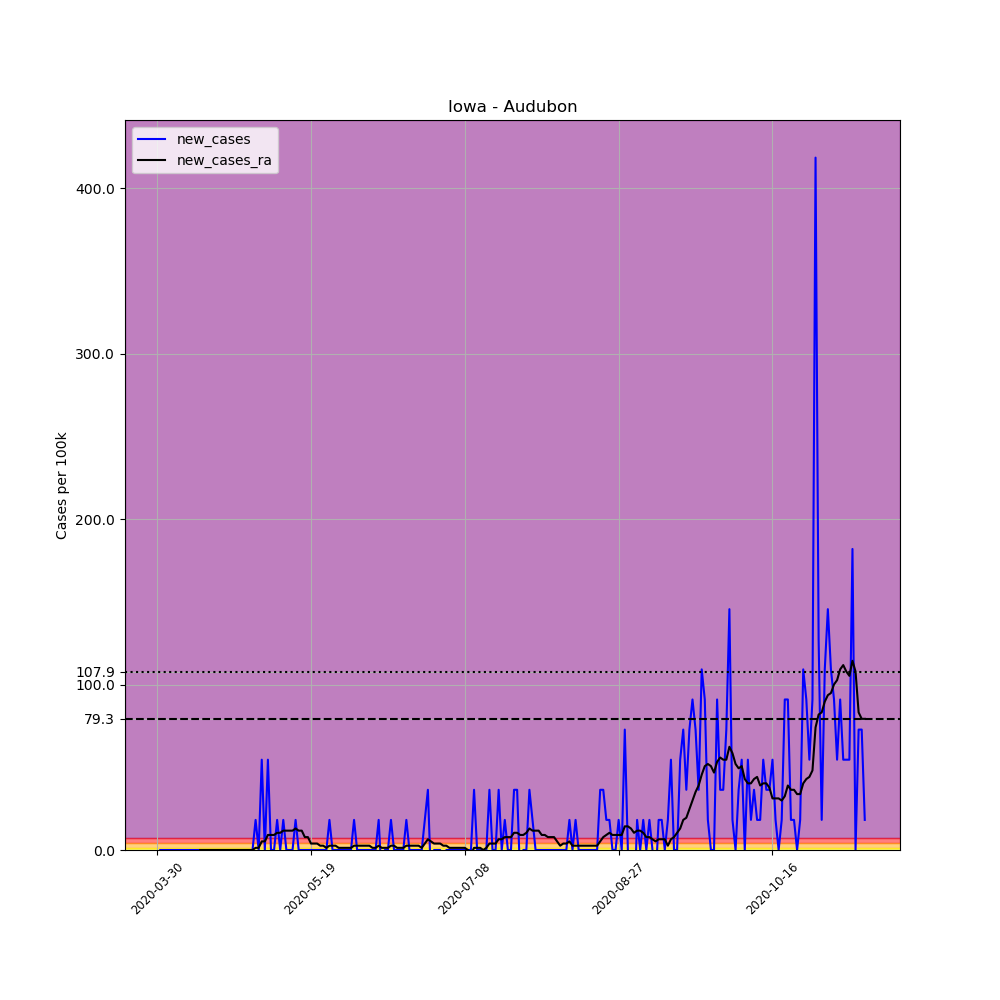

The table this chart was drawn from, first rows:
, date, county, state, fips, cases, deaths, COUNTY, STNAME, CTYNAME, POPESTIMATE2019, per_100k, new_cases, new_cases_ra
476249, 2020-03-30, Audubon, Iowa, 19009, 1, 0, 9, Iowa, Audubon, 5496, 18.2, , 
476250, 2020-03-31, Audubon, Iowa, 19009, 1, 0, 9, Iowa, Audubon, 5496, 18.2, 0.0, 
476251, 2020-04-01, Audubon, Iowa, 19009, 1, 0, 9, Iowa, Audubon, 5496, 18.2, 0.0, 
476252, 2020-04-02, Audubon, Iowa, 19009, 1, 0, 9, Iowa, Audubon, 5496, 18.2, 0.0, 
476253, 2020-04-03, Audubon, Iowa, 19009, 1, 0, 9, Iowa, Audubon, 5496, 18.2, 0.0, 
476254, 2020-04-04, Audubon, Iowa, 19009, 1, 0, 9, Iowa, Audubon, 5496, 18.2, 0.0, 
476255, 2020-04-05, Audubon, Iowa, 19009, 1, 0, 9, Iowa, Audubon, 5496, 18.2, 0.0, 
476256, 2020-04-06, Audubon, Iowa, 19009, 1, 0, 9, Iowa, Audubon, 5496, 18.2, 0.0, 
476257, 2020-04-07, Audubon, Iowa, 19009, 1, 0, 9, Iowa, Audubon, 5496, 18.2, 0.0, 
476258, 2020-04-08, Audubon, Iowa, 19009, 1, 0, 9, Iowa, Audubon, 5496, 18.2, 0.0, 
476259, 2020-04-09, Audubon, Iowa, 19009, 1, 0, 9, Iowa, Audubon, 5496, 18.2, 0.0, 
476260, 2020-04-10, Audubon, Iowa, 19009, 1, 0, 9, Iowa, Audubon, 5496, 18.2, 0.0, 
476261, 2020-04-11, Audubon, Iowa, 19009, 1, 0, 9, Iowa, Audubon, 5496, 18.2, 0.0, 
476262, 2020-04-12, Audubon, Iowa, 19009, 1, 0, 9, Iowa, Audubon, 5496, 18.2, 0.0, 
476263, 2020-04-13, Audubon, Iowa, 19009, 1, 0, 9, Iowa, Audubon, 5496, 18.2, 0.0, 0.0
476264, 2020-04-14, Audubon, Iowa, 19009, 1, 0, 9, Iowa, Audubon, 5496, 18.2, 0.0, 0.0
476265, 2020-04-15, Audubon, Iowa, 19009, 1, 0, 9, Iowa, Audubon, 5496, 18.2, 0.0, 0.0
476266, 2020-04-16, Audubon, Iowa, 19009, 1, 0, 9, Iowa, Audubon, 5496, 18.2, 0.0, 0.0
476267, 2020-04-17, Audubon, Iowa, 19009, 1, 0, 9, Iowa, Audubon, 5496, 18.2, 0.0, 0.0
476268, 2020-04-18, Audubon, Iowa, 19009, 1, 0, 9, Iowa, Audubon, 5496, 18.2, 0.0, 0.0
476269, 2020-04-19, Audubon, Iowa, 19009, 1, 0, 9, Iowa, Audubon, 5496, 18.2, 0.0, 0.0
476270, 2020-04-20, Audubon, Iowa, 19009, 1, 0, 9, Iowa, Audubon, 5496, 18.2, 0.0, 0.0
476271, 2020-04-21, Audubon, Iowa, 19009, 1, 0, 9, Iowa, Audubon, 5496, 18.2, 0.0, 0.0
476272, 2020-04-22, Audubon, Iowa, 19009, 1, 0, 9, Iowa, Audubon, 5496, 18.2, 0.0, 0.0
476273, 2020-04-23, Audubon, Iowa, 19009, 1, 0, 9, Iowa, Audubon, 5496, 18.2, 0.0, 0.0
476274, 2020-04-24, Audubon, Iowa, 19009, 1, 0, 9, Iowa, Audubon, 5496, 18.2, 0.0, 0.0
476275, 2020-04-25, Audubon, Iowa, 19009, 1, 0, 9, Iowa, Audubon, 5496, 18.2, 0.0, 0.0
476276, 2020-04-26, Audubon, Iowa, 19009, 1, 0, 9, Iowa, Audubon, 5496, 18.2, 0.0, 0.0
476277, 2020-04-27, Audubon, Iowa, 19009, 1, 0, 9, Iowa, Audubon, 5496, 18.2, 0.0, 0.0
476278, 2020-04-28, Audubon, Iowa, 19009, 1, 0, 9, Iowa, Audubon, 5496, 18.2, 0.0, 0.0
476279, 2020-04-29, Audubon, Iowa, 19009, 1, 0, 9, Iowa, Audubon, 5496, 18.2, 0.0, 0.0
476280, 2020-04-30, Audubon, Iowa, 19009, 1, 0, 9, Iowa, Audubon, 5496, 18.2, 0.0, 0.0
476281, 2020-05-01, Audubon, Iowa, 19009, 2, 0, 9, Iowa, Audubon, 5496, 36.39, 18.2, 1.3
476282, 2020-05-02, Audubon, Iowa, 19009, 2, 0, 9, Iowa, Audubon, 5496, 36.39, 0.0, 1.3
476283, 2020-05-03, Audubon, Iowa, 19009, 5, 0, 9, Iowa, Audubon, 5496, 90.98, 54.59, 5.199
476284, 2020-05-04, Audubon, Iowa, 19009, 5, 0, 9, Iowa, Audubon, 5496, 90.98, 0.0, 5.199
476285, 2020-05-05, Audubon, Iowa, 19009, 8, 0, 9, Iowa, Audubon, 5496, 145.6, 54.59, 9.098
476286, 2020-05-06, Audubon, Iowa, 19009, 8, 0, 9, Iowa, Audubon, 5496, 145.6, 0.0, 9.098
476287, 2020-05-07, Audubon, Iowa, 19009, 8, 0, 9, Iowa, Audubon, 5496, 145.6, 0.0, 9.098
476288, 2020-05-08, Audubon, Iowa, 19009, 9, 0, 9, Iowa, Audubon, 5496, 163.8, 18.2, 10.4
476289, 2020-05-09, Audubon, Iowa, 19009, 9, 0, 9, Iowa, Audubon, 5496, 163.8, 0.0, 10.4
476290, 2020-05-10, Audubon, Iowa, 19009, 10, 0, 9, Iowa, Audubon, 5496, 182, 18.2, 11.7
476291, 2020-05-11, Audubon, Iowa, 19009, 10, 0, 9, Iowa, Audubon, 5496, 182, 0.0, 11.7
476292, 2020-05-12, Audubon, Iowa, 19009, 10, 1, 9, Iowa, Audubon, 5496, 182, 0.0, 11.7
476293, 2020-05-13, Audubon, Iowa, 19009, 10, 1, 9, Iowa, Audubon, 5496, 182, 0.0, 11.7
476294, 2020-05-14, Audubon, Iowa, 19009, 11, 1, 9, Iowa, Audubon, 5496, 200.1, 18.2, 13
476295, 2020-05-15, Audubon, Iowa, 19009, 11, 1, 9, Iowa, Audubon, 5496, 200.1, 0.0, 11.7
476296, 2020-05-16, Audubon, Iowa, 19009, 11, 1, 9, Iowa, Audubon, 5496, 200.1, 0.0, 11.7
476297, 2020-05-17, Audubon, Iowa, 19009, 11, 1, 9, Iowa, Audubon, 5496, 200.1, 0.0, 7.798
476298, 2020-05-18, Audubon, Iowa, 19009, 11, 1, 9, Iowa, Audubon, 5496, 200.1, 0.0, 7.798
476299, 2020-05-19, Audubon, Iowa, 19009, 11, 1, 9, Iowa, Audubon, 5496, 200.1, 0.0, 3.899
476300, 2020-05-20, Audubon, Iowa, 19009, 11, 1, 9, Iowa, Audubon, 5496, 200.1, 0.0, 3.899
476301, 2020-05-21, Audubon, Iowa, 19009, 11, 1, 9, Iowa, Audubon, 5496, 200.1, 0.0, 3.899
476302, 2020-05-22, Audubon, Iowa, 19009, 11, 1, 9, Iowa, Audubon, 5496, 200.1, 0.0, 2.599
476303, 2020-05-23, Audubon, Iowa, 19009, 11, 1, 9, Iowa, Audubon, 5496, 200.1, 0.0, 2.599
476304, 2020-05-24, Audubon, Iowa, 19009, 11, 1, 9, Iowa, Audubon, 5496, 200.1, 0.0, 1.3
476305, 2020-05-25, Audubon, Iowa, 19009, 12, 1, 9, Iowa, Audubon, 5496, 218.3, 18.2, 2.599
476306, 2020-05-26, Audubon, Iowa, 19009, 12, 1, 9, Iowa, Audubon, 5496, 218.3, 0.0, 2.599
476307, 2020-05-27, Audubon, Iowa, 19009, 12, 1, 9, Iowa, Audubon, 5496, 218.3, 0.0, 2.599
476308, 2020-05-28, Audubon, Iowa, 19009, 12, 1, 9, Iowa, Audubon, 5496, 218.3, 0.0, 1.3
... 171 more rows
